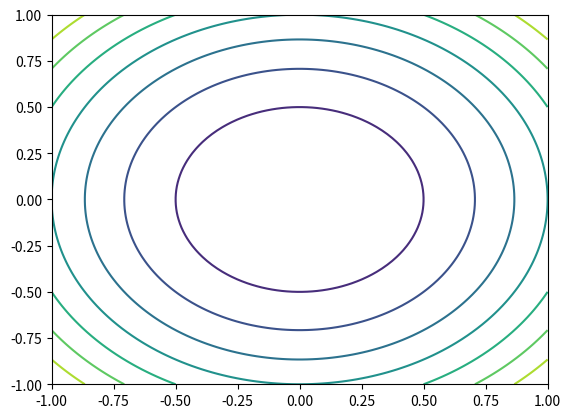

Here is the Python script that generated this plot:
import matplotlib.pyplot as plt 
import numpy as np
from matplotlib import cm

fig = plt.figure()
ax = fig.add_subplot(111)

u = np.linspace(-1,1,100)
x,y = np.meshgrid(u,u)
z = x**2 + y**2
ax.contour(x,y,z)
plt.show()